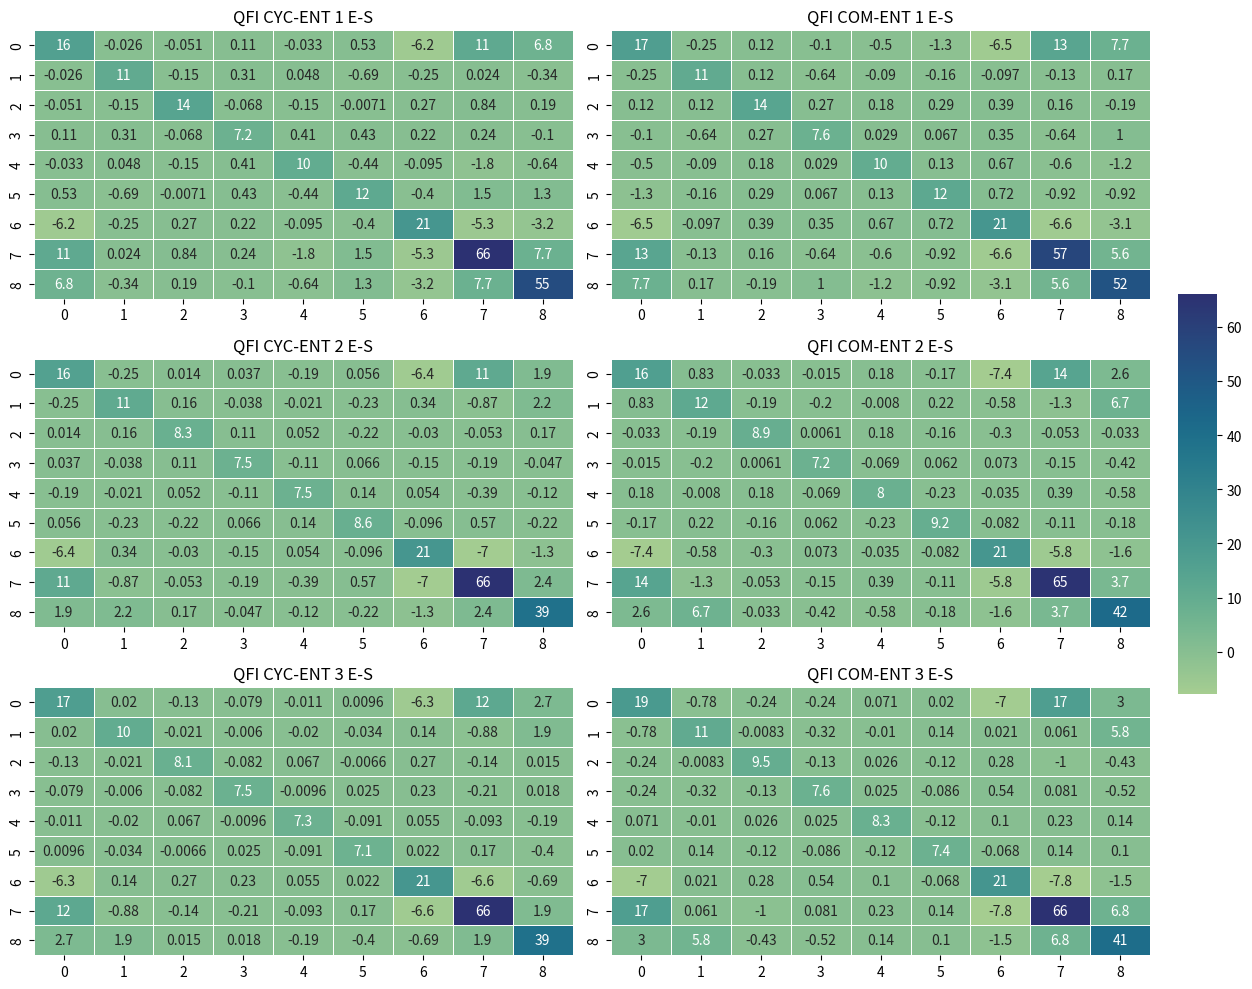

Source code (Python):
import numpy as np
import matplotlib.pyplot as plt
import seaborn as sns


qfi_7n_com_9p_CYC_ENT_1D_rxry = np.array([[ 1.60625261e+01, -2.56079102e-02, -5.07400131e-02,  1.11283264e-01, -3.25912857e-02,  5.30820885e-01, -6.18121227e+00,  1.13519755e+01, 6.77514256e+00],
                                          [-2.56079102e-02,  1.09480631e+01, -1.53587532e-01,  3.10743561e-01, 4.84910202e-02, -6.91672173e-01, -2.51772995e-01,  2.39994431e-02, -3.43851051e-01],
                                          [-5.07400131e-02, -1.53587532e-01,  1.41509022e+01, -6.76898575e-02, -1.45743523e-01, -7.11872101e-03,  2.74092178e-01,  8.41608391e-01, 1.86270943e-01],
                                          [ 1.11283264e-01,  3.10743561e-01, -6.76898575e-02,  7.24189419e+00, 4.08049965e-01,  4.25015945e-01,  2.15589294e-01,  2.42874031e-01, -1.00138512e-01],
                                          [-3.25912857e-02,  4.84910202e-02, -1.45743523e-01,  4.08049965e-01, 1.02807412e+01, -4.42229233e-01, -9.52446747e-02, -1.77402653e+00, -6.39108047e-01],
                                          [ 5.30820885e-01, -6.91672173e-01, -7.11872101e-03,  4.25015945e-01, -4.42229233e-01,  1.16373958e+01, -4.02466507e-01,  1.47641296e+00, 1.25187382e+00],
                                          [-6.18121227e+00, -2.51772995e-01,  2.74092178e-01,  2.15589294e-01, -9.52446747e-02, -4.02466507e-01,  2.10363545e+01, -5.25699650e+00, -3.23186375e+00],
                                          [ 1.13519755e+01,  2.39994431e-02,  8.41608391e-01,  2.42874031e-01, -1.77402653e+00,  1.47641296e+00, -5.25699650e+00,  6.59627842e+01, 7.68870384e+00],
                                          [ 6.77514256e+00, -3.43851051e-01,  1.86270943e-01, -1.00138512e-01, -6.39108047e-01,  1.25187382e+00, -3.23186375e+00,  7.68870384e+00, 5.48348627e+01]])

qfi_7n_com_9p_CYC_ENT_2D_rxry = np.array([[ 1.56125152e+01, -2.53221550e-01,  1.39017105e-02,  3.71969986e-02, -1.88794556e-01,  5.59826660e-02, -6.37858719e+00,  1.14354733e+01, 1.94568169e+00],
                                          [-2.53221550e-01,  1.10783633e+01,  1.61342049e-01, -3.82334518e-02, -2.11094284e-02, -2.32652588e-01,  3.37493172e-01, -8.73465691e-01, 2.21020458e+00],
                                          [ 1.39017105e-02,  1.61342049e-01,  8.30421310e+00,  1.13019104e-01, 5.15554047e-02, -2.18186455e-01, -3.04505920e-02, -5.29400253e-02, 1.71284256e-01],
                                          [ 3.71969986e-02, -3.82334518e-02,  1.13019104e-01,  7.46986931e+00, -1.12230759e-01,  6.59117889e-02, -1.48210258e-01, -1.94584618e-01, -4.68610382e-02],
                                          [-1.88794556e-01, -2.11094284e-02,  5.15554047e-02, -1.12230759e-01, 7.45142170e+00,  1.37580299e-01,  5.44669342e-02, -3.88185349e-01, -1.16438560e-01],
                                          [ 5.59826660e-02, -2.32652588e-01, -2.18186455e-01,  6.59117889e-02, 1.37580299e-01,  8.56425331e+00, -9.60905075e-02,  5.66100540e-01, -2.17706528e-01],
                                          [-6.37858719e+00,  3.37493172e-01, -3.04505920e-02, -1.48210258e-01, 5.44669342e-02, -9.60905075e-02,  2.08345190e+01, -7.04471634e+00, -1.27948635e+00],
                                          [ 1.14354733e+01, -8.73465691e-01, -5.29400253e-02, -1.94584618e-01, -3.88185349e-01,  5.66100540e-01, -7.04471634e+00,  6.55926097e+01, 2.43677559e+00],
                                          [ 1.94568169e+00,  2.21020458e+00,  1.71284256e-01, -4.68610382e-02, -1.16438560e-01, -2.17706528e-01, -1.27948635e+00,  2.43677559e+00, 3.88924479e+01]])

qfi_7n_com_9p_CYC_ENT_3D_rxry = np.array([[ 1.70234671e+01,  2.01597977e-02, -1.31548271e-01, -7.92358017e-02, -1.09294128e-02,  9.57008362e-03, -6.29577808e+00,  1.19894876e+01, 2.67626476e+00],
                                  [ 2.01597977e-02,  1.01537922e+01, -2.06150055e-02, -6.00872040e-03, -2.03044128e-02, -3.43091965e-02,  1.40537643e-01, -8.75427551e-01, 1.87097736e+00],
                                  [-1.31548271e-01, -2.06150055e-02,  8.10907608e+00, -8.16449738e-02, 6.69148636e-02, -6.60194397e-03,  2.73462601e-01, -1.40891380e-01, 1.53601074e-02],
                                  [-7.92358017e-02, -6.00872040e-03, -8.16449738e-02,  7.54067188e+00, -9.58454132e-03,  2.52363968e-02,  2.27729607e-01, -2.10201836e-01, 1.80512619e-02],
                                  [-1.09294128e-02, -2.03044128e-02,  6.69148636e-02, -9.58454132e-03, 7.30344379e+00, -9.09798431e-02,  5.54767609e-02, -9.25172043e-02, -1.85341835e-01],
                                  [ 9.57008362e-03, -3.43091965e-02, -6.60194397e-03,  2.52363968e-02, -9.09798431e-02,  7.09344990e+00,  2.19923782e-02,  1.73066750e-01, -3.96496887e-01],
                                  [-6.29577808e+00,  1.40537643e-01,  2.73462601e-01,  2.27729607e-01, 5.54767609e-02,  2.19923782e-02,  2.08964480e+01, -6.57441017e+00, -6.91212082e-01],
                                  [ 1.19894876e+01, -8.75427551e-01, -1.40891380e-01, -2.10201836e-01, -9.25172043e-02,  1.73066750e-01, -6.57441017e+00,  6.60317496e+01, 1.88256107e+00],
                                  [ 2.67626476e+00,  1.87097736e+00,  1.53601074e-02,  1.80512619e-02, -1.85341835e-01, -3.96496887e-01, -6.91212082e-01,  1.88256107e+00, 3.87700134e+01]])

qfi_7n_com_9p_COM_ENT_1D_rxry = np.array([[ 1.69589645e+01, -2.53220825e-01,  1.24373512e-01, -1.01874962e-01, -5.02245483e-01, -1.30672455e+00, -6.50539650e+00,  1.34500983e+01, 7.67562080e+00],
                                          [-2.53220825e-01,  1.08677028e+01,  1.17643661e-01, -6.43948975e-01, -8.96826935e-02, -1.59104767e-01, -9.72615814e-02, -1.30688019e-01, 1.72303009e-01],
                                          [ 1.24373512e-01,  1.17643661e-01,  1.35829038e+01,  2.65177383e-01, 1.80569000e-01,  2.88749352e-01,  3.91286049e-01,  1.60280380e-01, -1.86222000e-01],
                                          [-1.01874962e-01, -6.43948975e-01,  2.65177383e-01,  7.55737629e+00, 2.91391754e-02,  6.69415665e-02,  3.50745010e-01, -6.43621902e-01, 1.02647053e+00],
                                          [-5.02245483e-01, -8.96826935e-02,  1.80569000e-01,  2.91391754e-02, 1.00400505e+01,  1.30728149e-01,  6.74571190e-01, -5.95727234e-01, -1.19215157e+00],
                                          [-1.30672455e+00, -1.59104767e-01,  2.88749352e-01,  6.69415665e-02, 1.30728149e-01,  1.19408279e+01,  7.17855797e-01, -9.18645325e-01, -9.21584740e-01],
                                          [-6.50539650e+00, -9.72615814e-02,  3.91286049e-01,  3.50745010e-01, 6.74571190e-01,  7.17855797e-01,  2.10206395e+01, -6.61989861e+00, -3.08688778e+00],
                                          [ 1.34500983e+01, -1.30688019e-01,  1.60280380e-01, -6.43621902e-01, -5.95727234e-01, -9.18645325e-01, -6.61989861e+00,  5.74655217e+01, 5.57324371e+00],
                                          [ 7.67562080e+00,  1.72303009e-01, -1.86222000e-01,  1.02647053e+00, -1.19215157e+00, -9.21584740e-01, -3.08688778e+00,  5.57324371e+00, 5.21554486e+01]])

qfi_7n_com_9p_COM_ENT_2D_rxry = np.array([[ 1.64682210e+01,  8.31866837e-01, -3.30279541e-02, -1.53312302e-02, 1.77290077e-01, -1.70815239e-01, -7.36337677e+00,  1.39959081e+01, 2.61489388e+00],
                                          [ 8.31866837e-01,  1.15900683e+01, -1.91885376e-01, -2.04714890e-01, -7.97653198e-03,  2.18790016e-01, -5.80240364e-01, -1.33563858e+00, 6.67481453e+00],
                                          [-3.30279541e-02, -1.91885376e-01,  8.88170578e+00,  6.11106873e-03, 1.76334915e-01, -1.63251991e-01, -2.97396774e-01, -5.32440567e-02, -3.26229477e-02],
                                          [-1.53312302e-02, -2.04714890e-01,  6.11106873e-03,  7.24972034e+00, -6.85915756e-02,  6.24675751e-02,  7.29798508e-02, -1.47334709e-01, -4.22484283e-01],
                                          [ 1.77290077e-01, -7.97653198e-03,  1.76334915e-01, -6.85915756e-02, 8.02359978e+00, -2.32287674e-01, -3.50489044e-02,  3.92193184e-01, -5.84537010e-01],
                                          [-1.70815239e-01,  2.18790016e-01, -1.63251991e-01,  6.24675751e-02, -2.32287674e-01,  9.22346249e+00, -8.20848465e-02, -1.09105759e-01, -1.77345238e-01],
                                          [-7.36337677e+00, -5.80240364e-01, -2.97396774e-01,  7.29798508e-02, -3.50489044e-02, -8.20848465e-02,  2.09597464e+01, -5.81560856e+00, -1.64751625e+00],
                                          [ 1.39959081e+01, -1.33563858e+00, -5.32440567e-02, -1.47334709e-01, 3.92193184e-01, -1.09105759e-01, -5.81560856e+00,  6.49058585e+01, 3.65480518e+00],
                                          [ 2.61489388e+00,  6.67481453e+00, -3.26229477e-02, -4.22484283e-01, -5.84537010e-01, -1.77345238e-01, -1.64751625e+00,  3.65480518e+00, 4.19804160e+01]])

qfi_7n_com_9p_COM_ENT_3D_rxry = np.array([[1.90646869e+01, -7.79838257e-01, -2.37170067e-01, -2.41487846e-01,  7.11612701e-02,  2.03210068e-02, -6.97088634e+00,  1.72476240e+01, 3.00817463e+00],
                                     [-7.79838257e-01,  1.08205490e+01, -8.31989288e-03, -3.18125534e-01,  -1.02307510e-02,  1.40305939e-01,  2.09728622e-02,  6.07592392e-02, 5.77149651e+00],
                                     [-2.37170067e-01, -8.31989288e-03,  9.50536560e+00, -1.34948692e-01,  2.62971115e-02, -1.21160660e-01,  2.82105637e-01, -1.04813766e+00, -4.27445869e-01],
                                     [-2.41487846e-01, -3.18125534e-01, -1.34948692e-01,  7.56736446e+00,  2.49254608e-02, -8.64850998e-02,  5.36349869e-01,  8.14741135e-02, -5.21873741e-01],
                                     [ 7.11612701e-02, -1.02307510e-02,  2.62971115e-02,  2.49254608e-02,  8.27198185e+00, -1.16442528e-01,  9.97914124e-02,  2.32399406e-01, 1.42164154e-01],
                                     [ 2.03210068e-02,  1.40305939e-01, -1.21160660e-01, -8.64850998e-02,  -1.16442528e-01,  7.36787582e+00, -6.79119492e-02,  1.42154388e-01, 1.03389587e-01],
                                     [-6.97088634e+00,  2.09728622e-02,  2.82105637e-01,  5.36349869e-01,  9.97914124e-02, -6.79119492e-02,  2.10993729e+01, -7.78698280e+00, -1.53604385e+00],
                                     [ 1.72476240e+01,  6.07592392e-02, -1.04813766e+00,  8.14741135e-02,  2.32399406e-01,  1.42154388e-01, -7.78698280e+00,  6.58518772e+01, 6.80752892e+00],
                                     [ 3.00817463e+00,  5.77149651e+00, -4.27445869e-01, -5.21873741e-01,  1.42164154e-01,  1.03389587e-01, -1.53604385e+00,  6.80752892e+00, 4.08948115e+01]])


# Create a list of matrices and their titles
qfi_matrices = [qfi_7n_com_9p_CYC_ENT_1D_rxry, qfi_7n_com_9p_COM_ENT_1D_rxry, qfi_7n_com_9p_CYC_ENT_2D_rxry, qfi_7n_com_9p_COM_ENT_2D_rxry, qfi_7n_com_9p_CYC_ENT_3D_rxry, qfi_7n_com_9p_COM_ENT_3D_rxry]
titles = ['QFI CYC-ENT 1 E-S', 'QFI COM-ENT 1 E-S', 'QFI CYC-ENT 2 E-S', 'QFI COM-ENT 2 E-S', 'QFI CYC-ENT 3 E-S', 'QFI COM-ENT 3 E-S']

# Set up the figure and axes
fig, axes = plt.subplots(3, 2, figsize=(13, 10))

# Use a single color bar for all subplots
vmin = min([matrix.min() for matrix in qfi_matrices])
vmax = max([matrix.max() for matrix in qfi_matrices])

# Plot each matrix as a heatmap
for i, ax in enumerate(axes.flat):
    sns.heatmap(qfi_matrices[i], ax=ax, annot=True, cmap='crest', linewidth=0.5, vmin=vmin, vmax=vmax, cbar=i == 0,
                cbar_ax=None if i else fig.add_axes([.91, .3, .03, .4]))
    ax.set_title(titles[i])

# Adjust layout
plt.tight_layout(rect=[0, 0, .9, 1])
plt.show()
